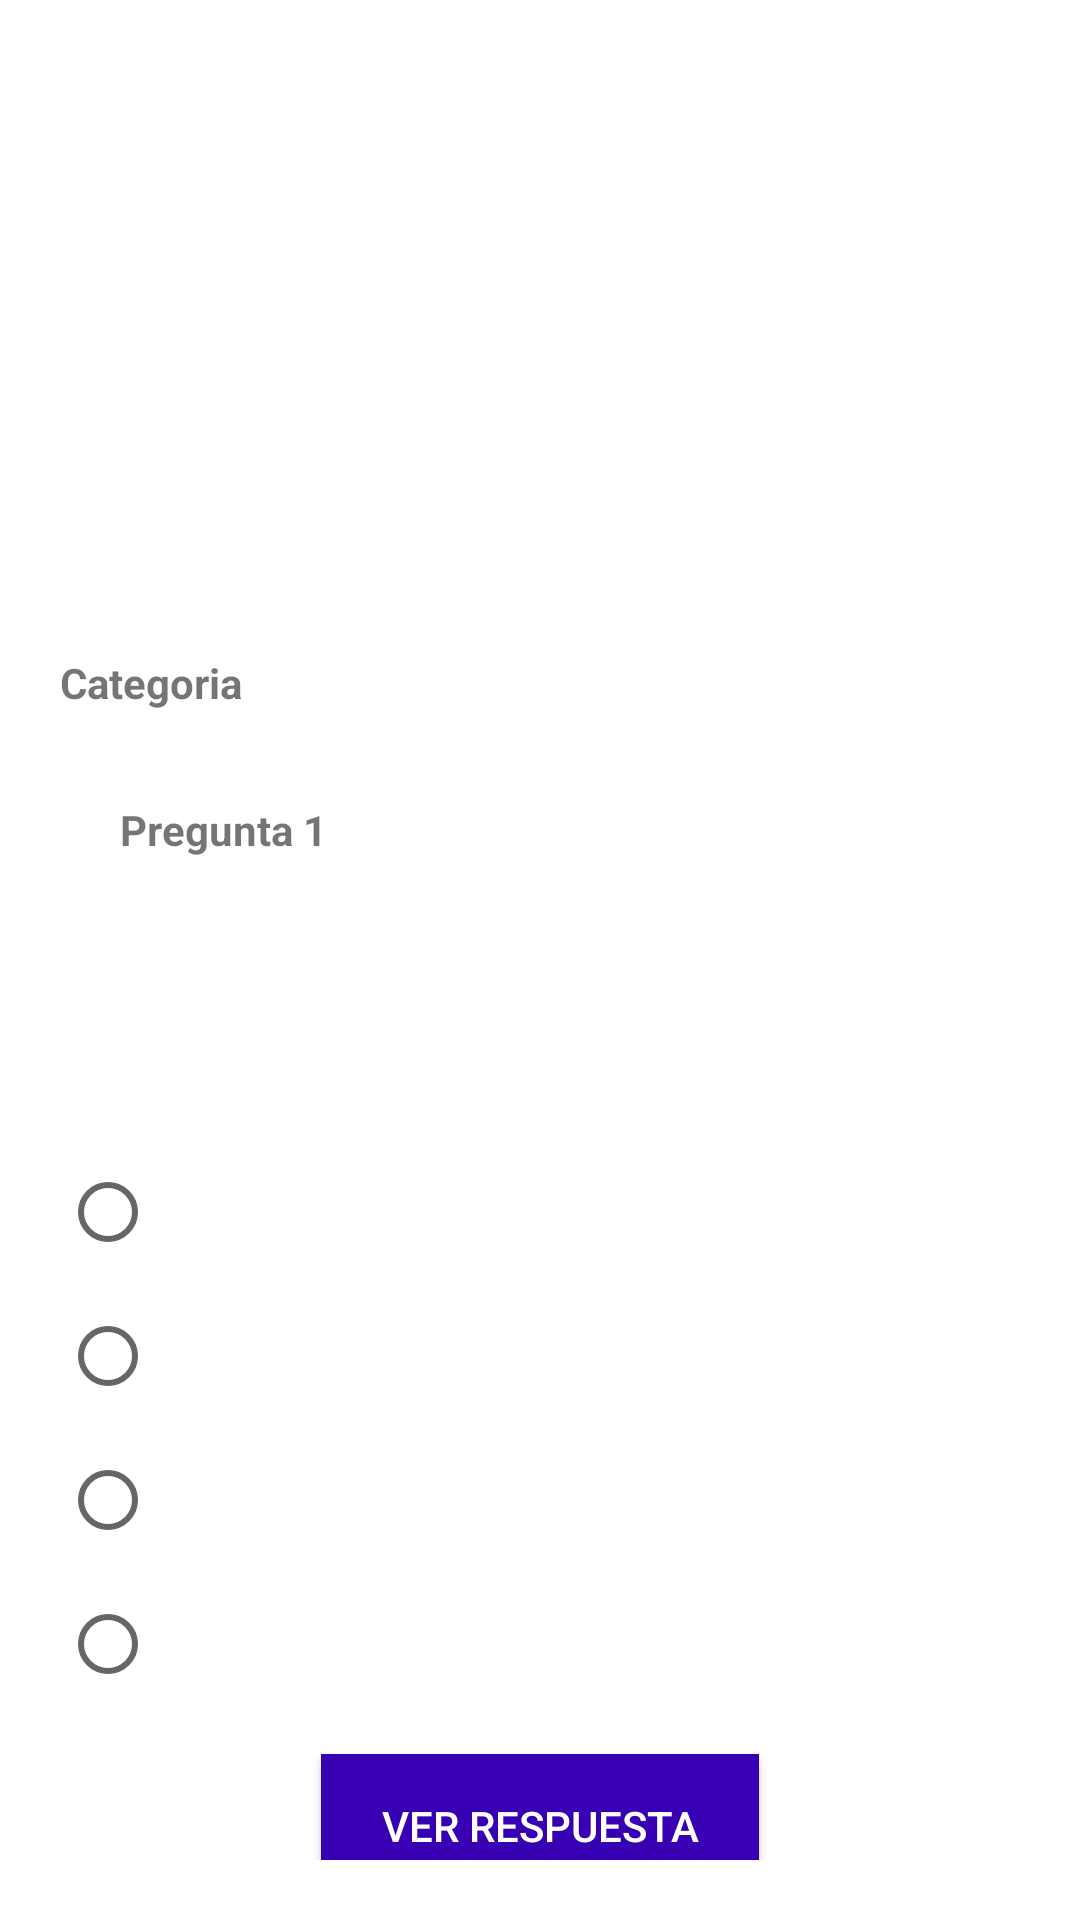

Write the Android layout XML for this screen, with the resource values it uses.
<!-- AndroidManifest.xml: application theme Theme.DesafioPreguntaDinamica -->
<!-- res/layout/fragment_pregunta.xml -->
<?xml version="1.0" encoding="utf-8"?>
<androidx.constraintlayout.widget.ConstraintLayout xmlns:android="http://schemas.android.com/apk/res/android"
    xmlns:app="http://schemas.android.com/apk/res-auto"
    xmlns:tools="http://schemas.android.com/tools"
    android:layout_width="match_parent"
    android:layout_height="match_parent"
    android:padding="20dp"
    tools:context=".MainActivity">

    <ImageView
        android:id="@+id/imagenCamara"
        android:layout_width="100dp"
        android:layout_height="80dp"
        android:contentDescription="imagen camara"
        android:src="@drawable/ic_android_black_24dp"
        app:layout_constraintLeft_toLeftOf="parent"
        app:layout_constraintRight_toRightOf="parent"
        app:layout_constraintTop_toTopOf="parent" />

    <TextView
        android:id="@+id/pregunta"
        android:layout_width="match_parent"
        android:layout_height="wrap_content"
        app:layout_constraintBottom_toTopOf="@+id/categoria"
        app:layout_constraintLeft_toLeftOf="parent"
        app:layout_constraintRight_toRightOf="parent"
        app:layout_constraintTop_toBottomOf="@+id/imagenCamara" />

    <TextView
        android:id="@+id/tituloCategoria"
        android:layout_width="match_parent"
        android:layout_height="wrap_content"
        android:layout_marginTop="30dp"
        android:layout_marginBottom="31dp"
        android:text="Categoria"
        android:textStyle="bold"
        app:layout_constraintBottom_toTopOf="@+id/tituloPregunta"
        app:layout_constraintLeft_toLeftOf="parent"
        app:layout_constraintRight_toRightOf="parent"
        app:layout_constraintTop_toBottomOf="@+id/pregunta" />

    <TextView
        android:id="@+id/categoria"
        android:layout_width="wrap_content"
        android:layout_height="wrap_content"
        android:layout_marginTop="20dp"
        android:textAlignment="center"
        app:layout_constraintLeft_toLeftOf="parent"
        app:layout_constraintRight_toLeftOf="parent"
        app:layout_constraintTop_toBottomOf="@+id/tituloCategoria" />

    <RadioGroup
        android:id="@+id/radioGrupoRespuestas"
        android:layout_width="match_parent"
        android:layout_height="wrap_content"
        android:layout_marginTop="104dp"
        app:layout_constraintLeft_toLeftOf="parent"
        app:layout_constraintRight_toRightOf="parent"
        app:layout_constraintTop_toBottomOf="@id/categoria">

        <RadioButton
            android:id="@+id/radioRespuestaUno"
            android:layout_width="wrap_content"
            android:layout_height="wrap_content" />

        <RadioButton
            android:id="@+id/radioRespuestaDos"
            android:layout_width="wrap_content"
            android:layout_height="wrap_content" />

        <RadioButton
            android:id="@+id/radioRespuestaTres"
            android:layout_width="wrap_content"
            android:layout_height="wrap_content" />

        <RadioButton
            android:id="@+id/radioRespuestaCuatro"
            android:layout_width="match_parent"
            android:layout_height="wrap_content"
            android:layout_gravity="center" />
    </RadioGroup>

    <Button
        android:id="@+id/btnConsultaRespuesta"
        android:layout_width="wrap_content"
        android:layout_height="wrap_content"
        android:layout_marginTop="25dp"
        app:layout_constraintTop_toBottomOf="@id/radioGrupoRespuestas"
        app:layout_constraintBottom_toBottomOf="parent"
        app:layout_constraintRight_toRightOf="parent"
        app:layout_constraintLeft_toLeftOf="parent"
        android:text="VER RESPUESTA"
        android:background="@color/colorPrimaryDark"
        android:textColor="#FFFFFF"
        android:paddingHorizontal="20dp"/>

    <TextView
        android:id="@+id/tituloPregunta"
        android:layout_width="match_parent"
        android:layout_height="wrap_content"
        android:layout_marginStart="20dp"
        android:layout_marginTop="30dp"
        android:layout_marginEnd="20dp"
        android:text="Pregunta 1"
        android:textStyle="bold"
        app:layout_constraintEnd_toEndOf="parent"
        app:layout_constraintStart_toStartOf="parent"
        app:layout_constraintTop_toBottomOf="@+id/tituloCategoria" />


</androidx.constraintlayout.widget.ConstraintLayout>
<!-- resources referenced by this layout -->
<resources>
  <style name="Theme.DesafioPreguntaDinamica" parent="Theme.MaterialComponents.DayNight.DarkActionBar">
          
          <item name="colorPrimary">@color/purple_500</item>
          <item name="colorPrimaryVariant">@color/purple_700</item>
          <item name="colorOnPrimary">@color/white</item>
          
          <item name="colorSecondary">@color/teal_200</item>
          <item name="colorSecondaryVariant">@color/teal_700</item>
          <item name="colorOnSecondary">@color/black</item>
          
          <item name="android:statusBarColor" tools:targetApi="l">?attr/colorPrimaryVariant</item>
          
      </style>
  <!-- not gathered from this repository: default colours our renderer supplied (Android Studio template values) -->
  <color name="purple_500">#FF6200EE</color>
  <color name="purple_700">#FF3700B3</color>
  <color name="teal_200">#FF03DAC5</color>
  <color name="teal_700">#FF018786</color>
  <color name="black">#FF000000</color>
  <color name="white">#FFFFFFFF</color>
  <color name="colorPrimaryDark">#FF3700B3</color>
</resources>
